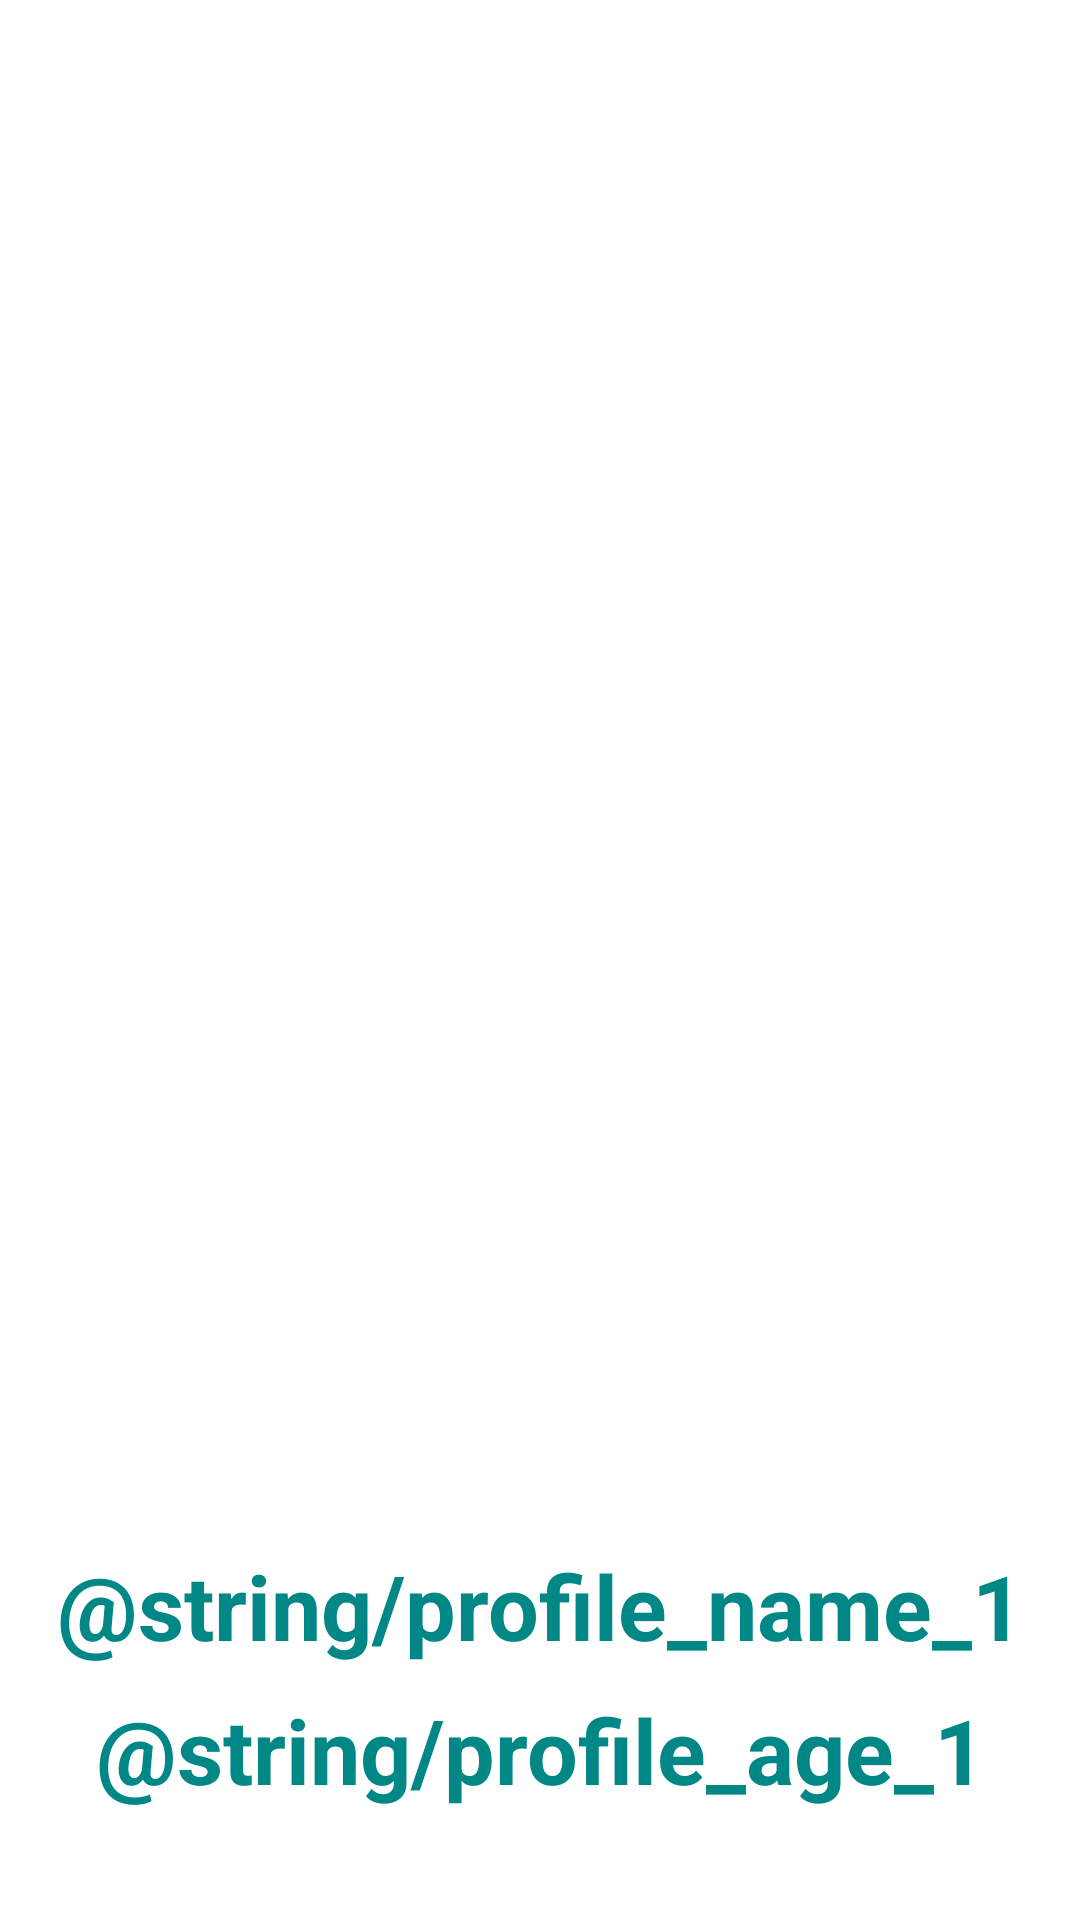

Android layout source for this screen:
<!-- AndroidManifest.xml: application theme Theme.Athlete -->
<!-- res/layout/fragment_athlete_profile.xml -->
<?xml version="1.0" encoding="utf-8"?>
<androidx.constraintlayout.widget.ConstraintLayout xmlns:android="http://schemas.android.com/apk/res/android"
    xmlns:app="http://schemas.android.com/apk/res-auto"
    xmlns:tools="http://schemas.android.com/tools"
    android:id="@+id/profile_layout"
    android:layout_width="match_parent"
    android:layout_height="match_parent">

    <ImageView
        android:id="@+id/profileview_photo"
        android:layout_width="240dp"
        android:layout_height="240dp"
        android:layout_marginStart="8dp"
        android:layout_marginTop="64dp"
        android:layout_marginEnd="8dp"
        app:layout_constraintEnd_toEndOf="parent"
        app:layout_constraintStart_toStartOf="parent"
        app:layout_constraintTop_toTopOf="parent"
        tools:srcCompat="@tools:sample/avatars[7]" />

    <View
        android:id="@+id/profileview_data_card"
        android:layout_width="0dp"
        android:layout_height="141dp"
        android:layout_marginTop="64dp"
        app:layout_constraintBottom_toBottomOf="parent"
        app:layout_constraintEnd_toEndOf="parent"
        app:layout_constraintStart_toStartOf="parent"
        app:layout_constraintTop_toBottomOf="@+id/profileview_photo"
        app:layout_constraintVertical_bias="1.0" />
    <TextView
        android:id="@+id/profileview_name"
        android:gravity="center_horizontal"
        android:layout_width="0dp"
        android:layout_height="40dp"
        android:layout_marginStart="8dp"
        android:layout_marginTop="16dp"
        android:layout_marginEnd="8dp"
        android:text="@string/profile_name_1"
        android:textAlignment="center"
        android:textColor="@color/teal_700"
        android:textSize="30sp"
        android:textStyle="bold"
        app:layout_constraintEnd_toEndOf="parent"
        app:layout_constraintStart_toStartOf="parent"
        app:layout_constraintTop_toTopOf="@+id/profileview_data_card" />

    <TextView
        android:id="@+id/profileview_age"
        android:layout_width="0dp"
        android:layout_height="40dp"
        android:layout_marginStart="8dp"
        android:layout_marginTop="8dp"
        android:layout_marginEnd="8dp"
        android:gravity="center_horizontal"
        android:text="@string/profile_age_1"
        android:textAlignment="center"
        android:textColor="@color/teal_700"
        android:textSize="30sp"
        android:textStyle="bold"
        app:layout_constraintEnd_toEndOf="parent"
        app:layout_constraintStart_toStartOf="parent"
        app:layout_constraintTop_toBottomOf="@+id/profileview_name" />
</androidx.constraintlayout.widget.ConstraintLayout>
<!-- resources referenced by this layout -->
<resources>
  <style name="Theme.Athlete" parent="Theme.MaterialComponents.DayNight.DarkActionBar">
          
          <item name="colorPrimary">@color/purple_500</item>
          <item name="colorPrimaryVariant">@color/purple_700</item>
          <item name="colorOnPrimary">@color/white</item>
          
          <item name="colorSecondary">@color/teal_200</item>
          <item name="colorSecondaryVariant">@color/teal_700</item>
          <item name="colorOnSecondary">@color/black</item>
          
          <item name="android:statusBarColor" tools:targetApi="l">?attr/colorPrimaryVariant</item>
          
      </style>
  <!-- not gathered from this repository: default colours our renderer supplied (Android Studio template values) -->
  <color name="purple_500">#FF6200EE</color>
  <color name="purple_700">#FF3700B3</color>
  <color name="teal_200">#FF03DAC5</color>
  <color name="teal_700">#FF018786</color>
  <color name="black">#FF000000</color>
  <color name="white">#FFFFFFFF</color>
</resources>
